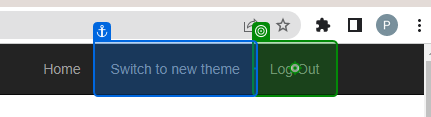
Task: Generate security hash code for each client based on thier personal information. 
Workflow: Acme_Logout

Step 1: click on the link 'Log Out' in window 'ACME System 1 - Work Items' (chrome.exe)

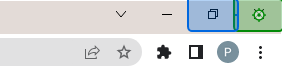
Step 2: click on the push button 'Close' in window 'ACME System 1 - Work Items - Google Chrome' (chrome.exe)
